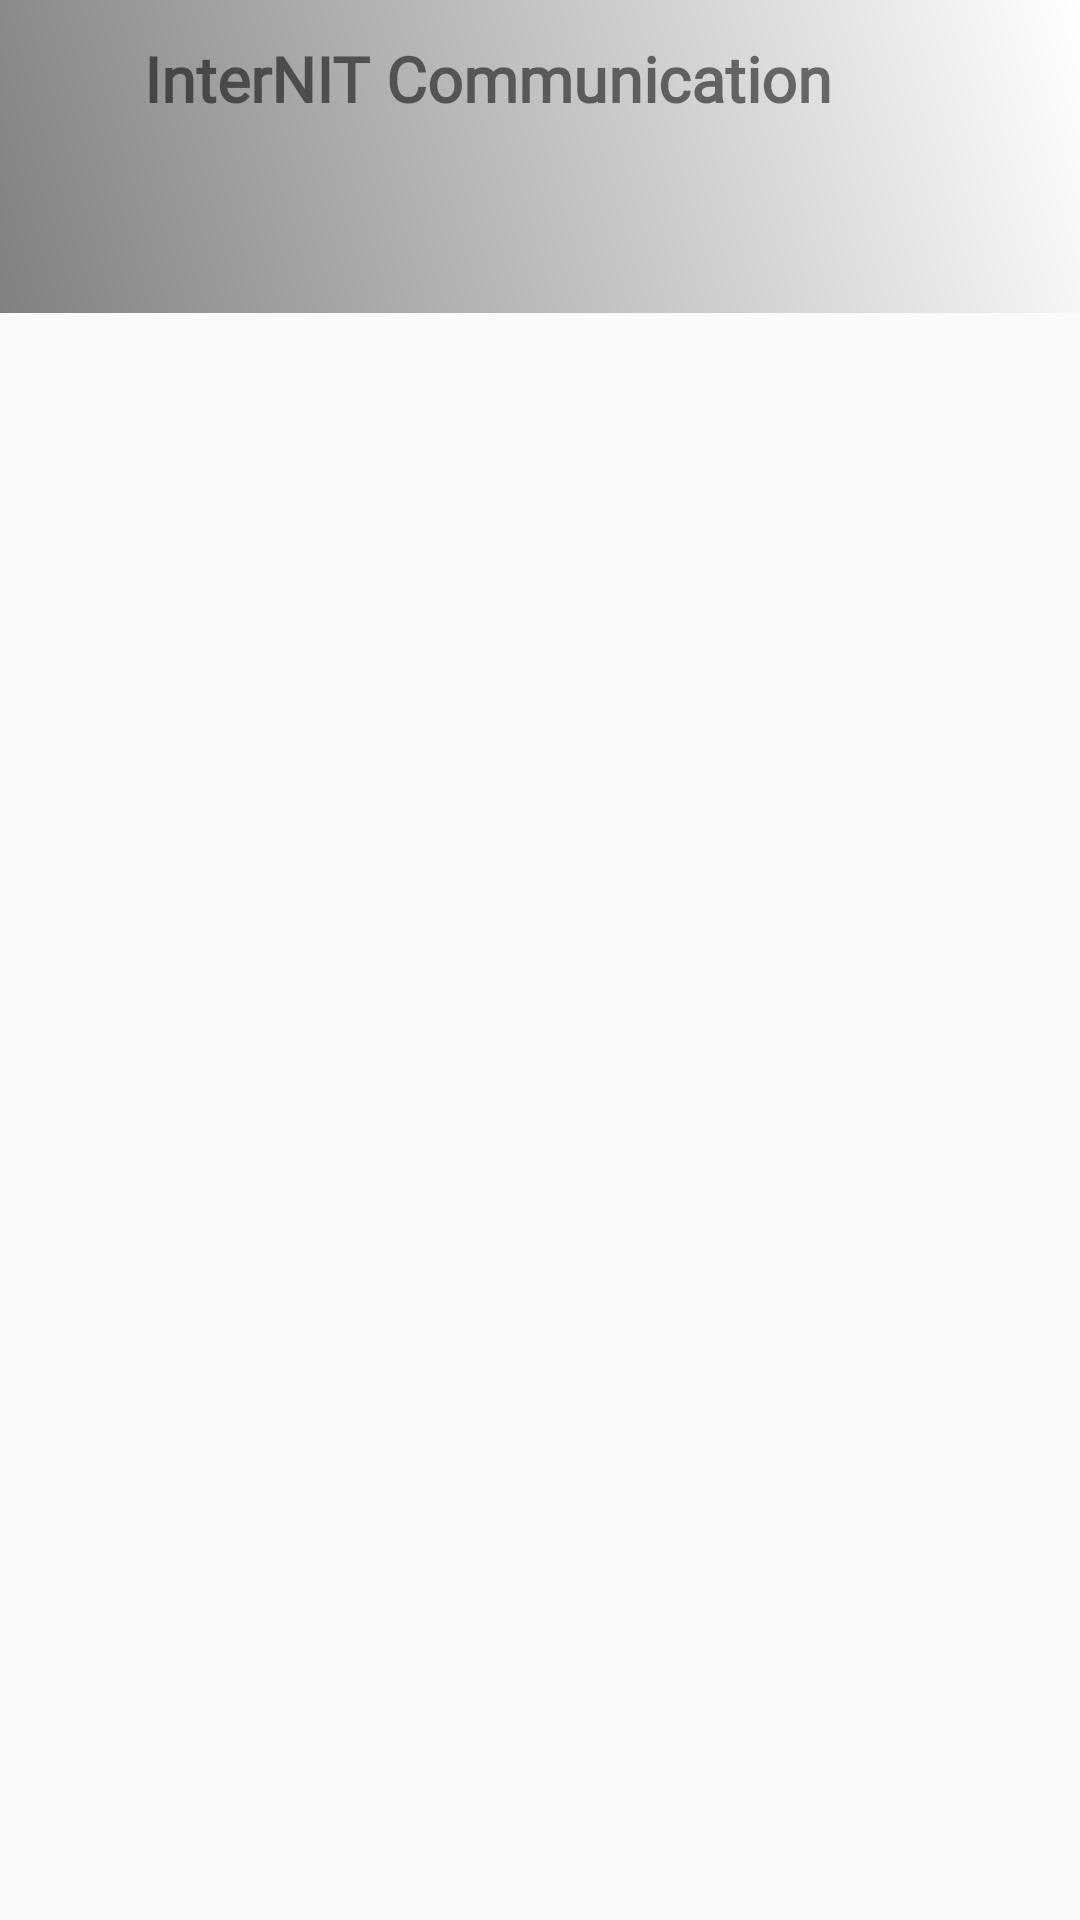

Layout XML and referenced resources for this Android screen:
<!-- AndroidManifest.xml: application theme AppTheme -->
<!-- res/layout/activity_display.xml -->
<?xml version="1.0" encoding="utf-8"?>
<androidx.coordinatorlayout.widget.CoordinatorLayout
    xmlns:android="http://schemas.android.com/apk/res/android"
    xmlns:app="http://schemas.android.com/apk/res-auto"
    xmlns:tools="http://schemas.android.com/tools"
    android:layout_width="match_parent"
    android:layout_height="match_parent">

    <androidx.constraintlayout.widget.ConstraintLayout
        android:layout_width="match_parent"
        android:layout_height="match_parent"
        tools:context=".Activities.DisplayActivity">

        <RelativeLayout
            android:id="@+id/relativeLayout1"
            android:layout_width="match_parent"
            android:layout_height="wrap_content"
            android:padding="8dp"
            android:background="@drawable/background"
            app:layout_constraintEnd_toEndOf="parent"
            app:layout_constraintStart_toStartOf="parent"
            app:layout_constraintTop_toTopOf="parent">

            <ImageView
                android:id="@+id/image"
                android:layout_width="32dp"
                android:layout_height="32dp"
                tools:src="@drawable/allahabad"/>

            <RelativeLayout
                android:id="@+id/relativeLayout2"
                android:layout_width="match_parent"
                android:layout_height="wrap_content"
                android:paddingTop="4dp"
                android:paddingLeft="8dp"
                android:layout_toRightOf="@+id/image"
                >

                <TextView
                    android:layout_width="wrap_content"
                    android:layout_height="wrap_content"
                    android:text="@string/app_name"
                    android:textSize="21sp"
                    android:fontFamily="@font/ptsans"
                    android:textStyle="bold"
                    />

                <ImageView
                    android:id="@+id/menu"
                    android:layout_width="wrap_content"
                    android:layout_height="wrap_content"
                    android:src="@drawable/ic_more_vert"
                    android:layout_alignParentRight="true"
                    />

            </RelativeLayout>

            <com.google.android.material.tabs.TabLayout
                android:id="@+id/tablayout"
                app:tabMode="fixed"
                app:tabSelectedTextColor="#000000"
                app:tabIndicatorColor="#000000"
                app:tabTextAppearance="@style/tab_text"
                android:layout_width="match_parent"
                android:layout_height="wrap_content"
                android:paddingTop="8dp"
                android:layout_below="@id/relativeLayout2"/>

        </RelativeLayout>

        <androidx.viewpager.widget.ViewPager
            android:id="@+id/viewpager"
            android:padding="8dp"
            android:layout_width="match_parent"
            android:layout_height="wrap_content"
            app:layout_constraintTop_toBottomOf="@id/relativeLayout1"
            app:layout_constraintEnd_toEndOf="parent"
            app:layout_constraintStart_toStartOf="parent"
            />

    </androidx.constraintlayout.widget.ConstraintLayout>

</androidx.coordinatorlayout.widget.CoordinatorLayout>
<!-- resources referenced by this layout -->
<resources>
  <!-- drawable allahabad: jpg bitmap (drawable, 89590 bytes) -->
  <!-- drawable background (drawable) -->
  <?xml version="1.0" encoding="UTF-8"?>
  <shape xmlns:android="http://schemas.android.com/apk/res/android" android:shape="rectangle" >
  
      <gradient
          android:angle="45"
          android:endColor="#fff"
          android:startColor="#808080"
          android:type="linear" />
  
      <corners
          android:radius="0dp"/>
  
  </shape>
  <string name="app_name">InterNIT Communication</string>
  <style name="tab_text" parent="@android:style/TextAppearance.Widget.TabWidget">
          <item name="android:fontFamily">@font/ptsans</item>
          <item name="android:textStyle">bold</item>
      </style>
  <style name="AppTheme" parent="Theme.AppCompat.Light.NoActionBar">
          
          <item name="colorPrimary">@color/colorPrimary</item>
          <item name="colorPrimaryDark">@color/colorPrimaryDark</item>
          <item name="colorAccent">#a9a9a9</item>
      </style>
  <color name="colorPrimary">#008577</color>
  <color name="colorPrimaryDark">#00574B</color>
</resources>
